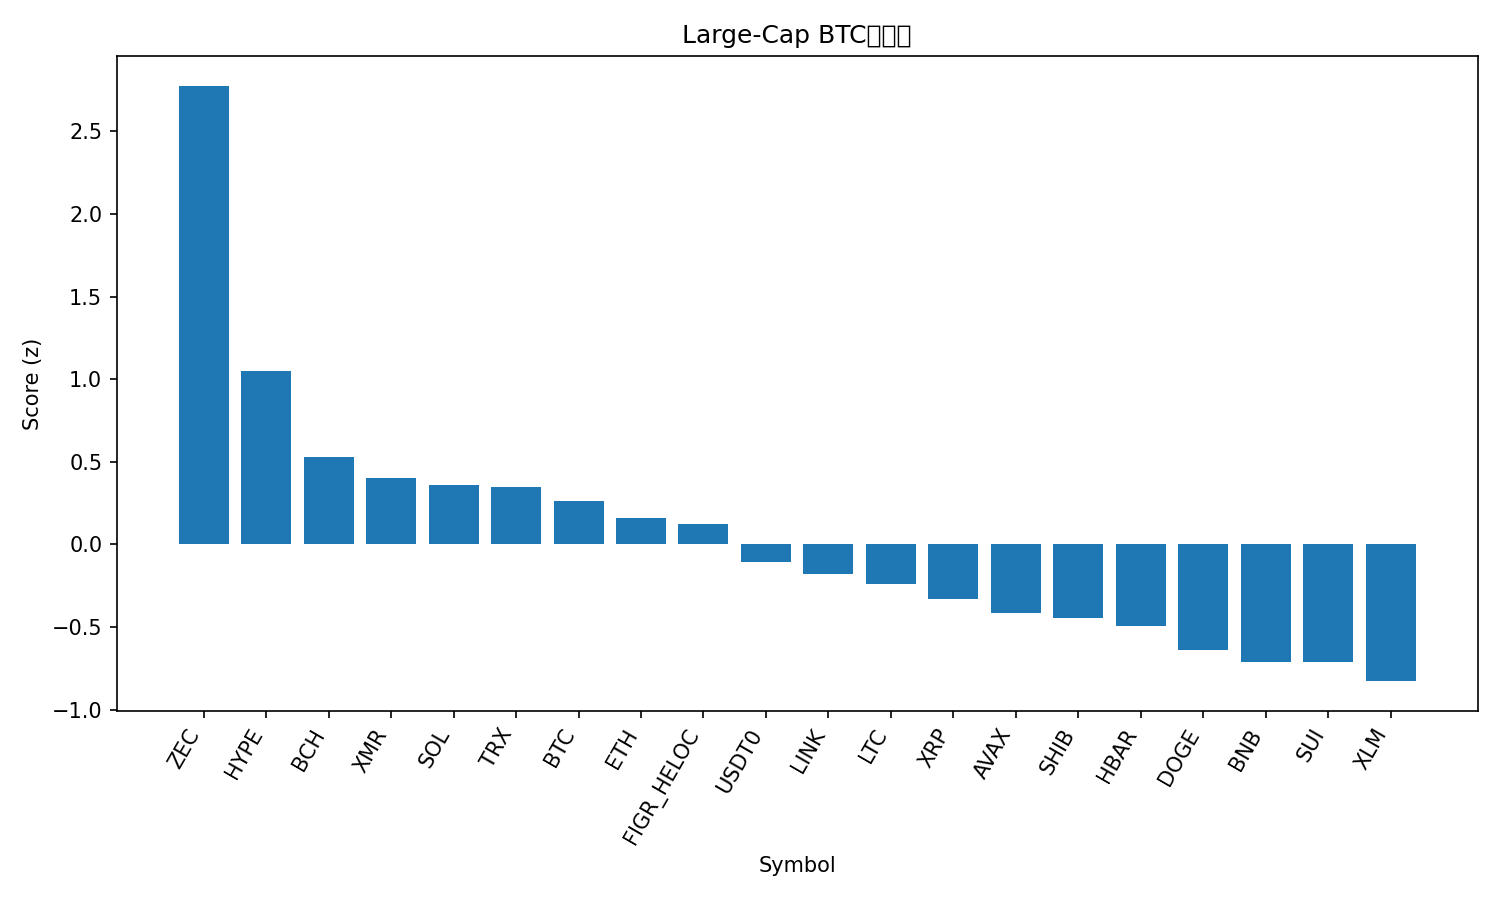

The table this chart was drawn from, first rows:
rank, name, symbol, price_btc, price_usd, pct_1h_btc, pct_24h_btc, pct_7d_btc, market_cap_rank, market_cap_usd, volume_usd, score
1, Zcash, ZEC, 0.003172, 364.7, 0.3018, 22.22, 47.7, 35, 5959358940, 1527827684, 2.775
2, Hyperliquid, HYPE, 0.0004183, 48.1, 0.08143, 6.44, 22, 17, 13025003041, 599408292, 1.047
3, Bitcoin Cash, BCH, 0.00487, 560, -0.1893, 6.354, 12.16, 19, 11167765048, 525998818, 0.5281
4, Monero, XMR, 0.002998, 344.8, 0.1162, -0.5186, 4.895, 32, 6364158090, 172017382, 0.4012
5, Solana, SOL, 0.001775, 204.1, -0.04146, 2.276, 3.335, 6, 112231676005, 5641654867, 0.359
6, TRON, TRX, 2.62e-06, 0.3017, 0.2697, -1.58, -11.15, 10, 28554632641, 855631659, 0.347
7, Bitcoin, BTC, 1.0, 114989, 0.0, 0.0, 0.0, 1, 2293046726497, 48581479823, 0.2631
8, Ethereum, ETH, 0.03653, 4201, -0.2384, 3.438, 0.4276, 2, 506990417872, 30511974420, 0.1577
9, Figure Heloc, FIGR_HELOC, 8.95e-06, 1.0, 0.0, -0.4117, -4.445, 15, 13254517547, 1500, 0.1233
10, USDT0, USDT0, 8.7e-06, 1.0, -0.01688, -3.237, -5.414, 31, 7190911897, 293836799, -0.107
11, Chainlink, LINK, 0.0001642, 18.88, -0.4439, 2.972, 3.694, 16, 13182552710, 748204545, -0.1765
12, Litecoin, LTC, 0.0008698, 100, -0.3398, 0.3276, 1.283, 30, 7645583468, 490633703, -0.24
13, XRP, XRP, 2.293e-05, 2.64, -0.3245, -1.954, 4.453, 5, 158222980862, 3628349615, -0.3282
14, Avalanche, AVAX, 0.0001809, 20.81, -0.5817, 3.732, -3.81, 26, 8876313584, 570678544, -0.4171
15, Shiba Inu, SHIB, 9.2132e-11, 1.06e-05, -0.52, 1.38, -0.2038, 34, 6243721005, 149215633, -0.4456
16, Hedera, HBAR, 1.58e-06, 0.1814, -0.6153, 2.446, 0.8684, 29, 7705810792, 166285881, -0.4955
17, Dogecoin, DOGE, 1.8e-06, 0.2066, -0.7081, 2.49, -0.4709, 9, 31302209398, 1815600620, -0.6391
18, BNB, BNB, 0.00998, 1148, -0.5868, -0.6932, -2.566, 4, 159875879918, 1815954363, -0.7105
19, Sui, SUI, 2.317e-05, 2.66, -0.7542, 2.646, -1.81, 22, 9677961489, 741680674, -0.7138
20, Stellar, XLM, 2.87e-06, 0.3302, -0.6552, -1.079, -1.621, 20, 10575258571, 178062248, -0.8267
21, Cardano, ADA, 5.94e-06, 0.6826, -0.9092, 2.006, -0.5617, 11, 25014559529, 1089350637, -0.9636
